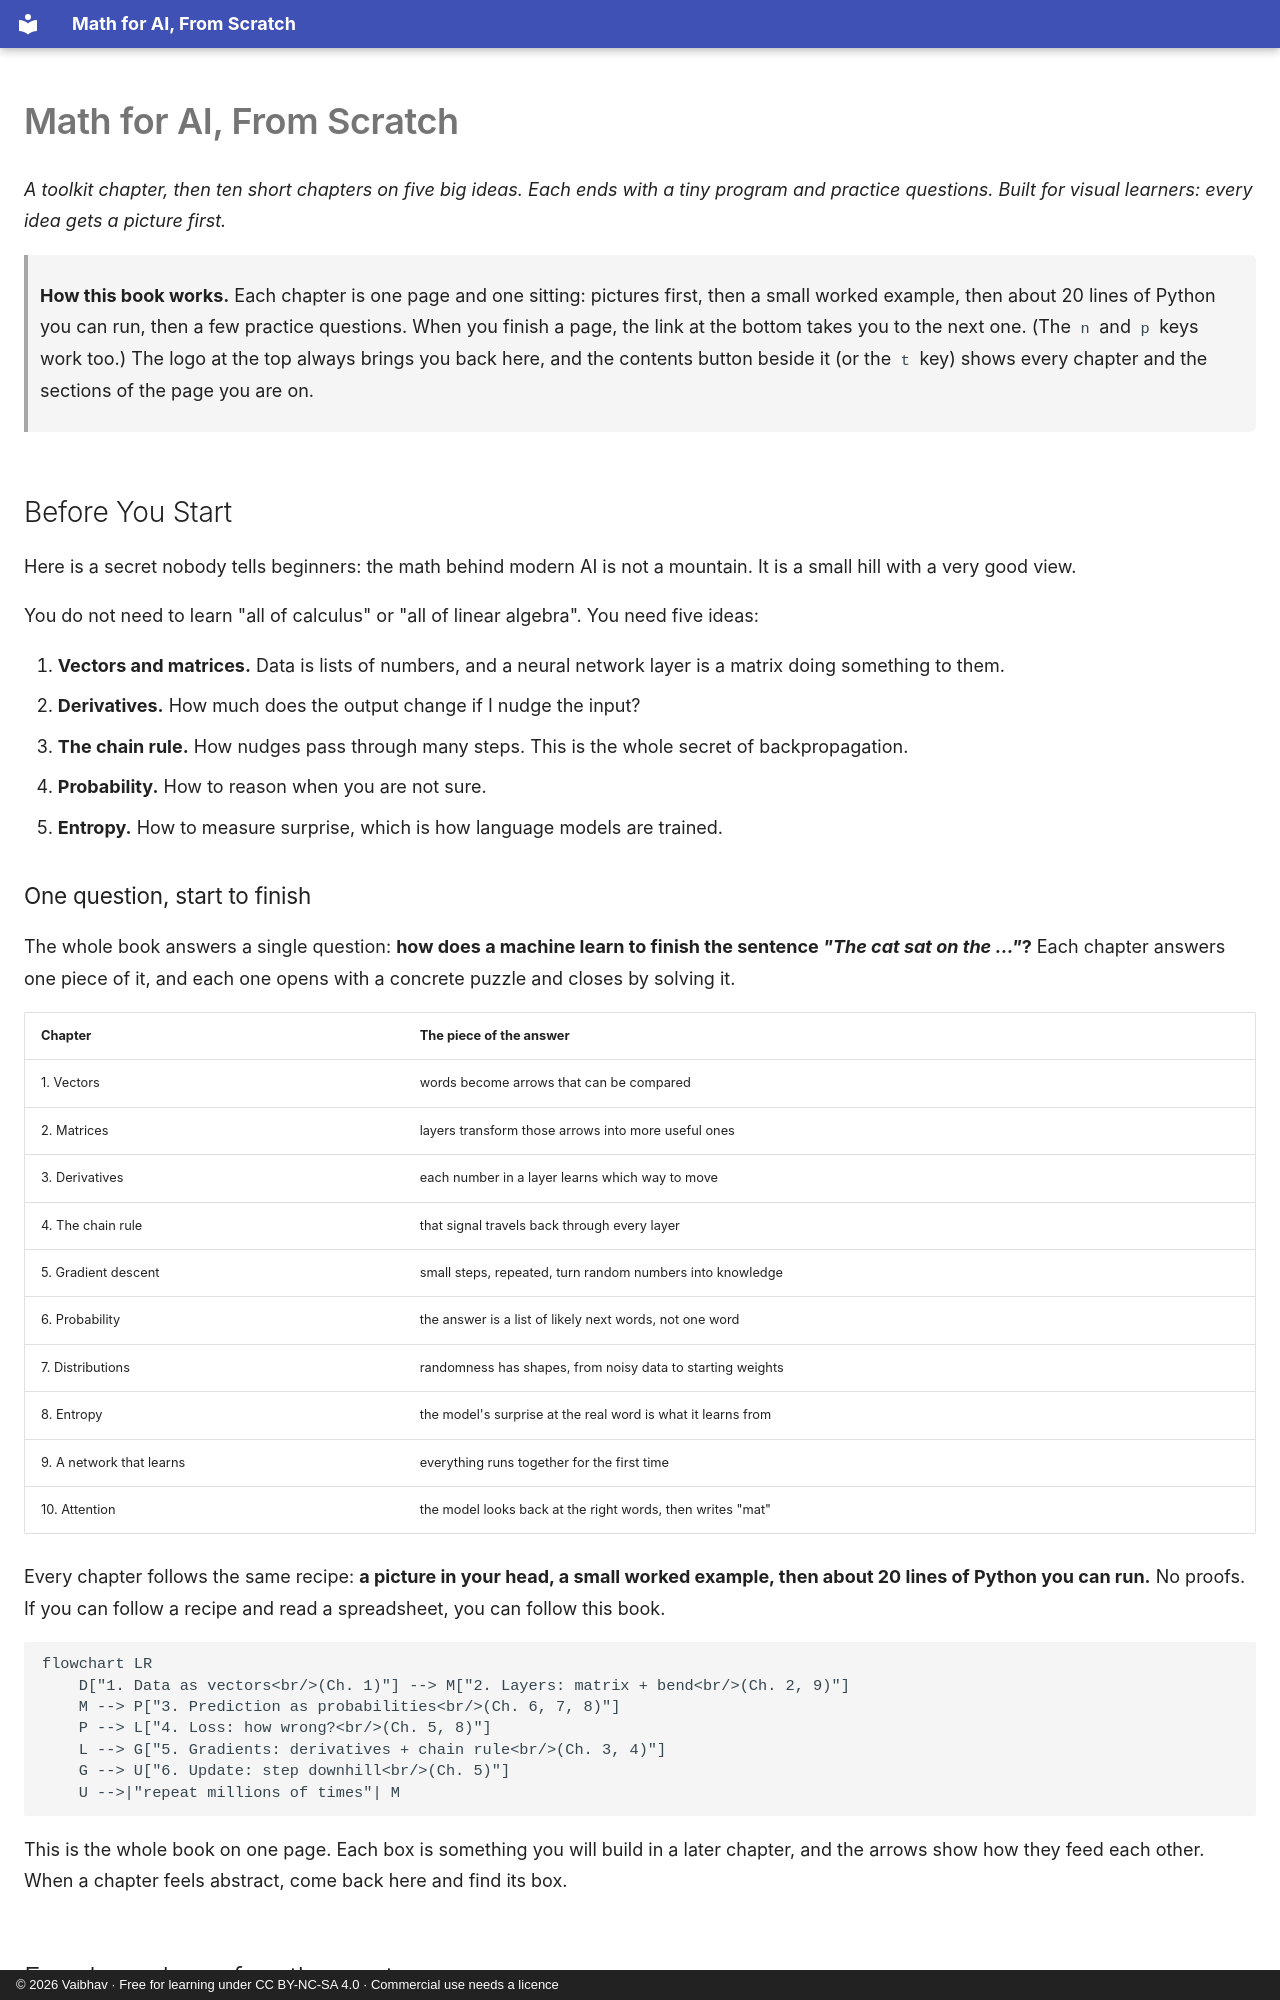

repository: vaibhavkulkarni/math-for-ai-from-scratch · page: index.html · generator: mkdocs · copyright: © 2026 Vaibhav · Free for learning under CC BY-NC-SA 4.0 · Commercial use needs a licence

# Math for AI, From Scratch

*A toolkit chapter, then ten short chapters on five big ideas. Each ends with a tiny program and practice questions. Built for visual learners: every idea gets a picture first.*

> **How this book works.** Each chapter is one page and one sitting: pictures first, then a small worked example, then about 20 lines of Python you can run, then a few practice questions. When you finish a page, the link at the bottom takes you to the next one. (The `n` and `p` keys work too.) The logo at the top always brings you back here, and the contents button beside it (or the `t` key) shows every chapter and the sections of the page you are on.

## Before You Start

Here is a secret nobody tells beginners: the math behind modern AI is not a mountain. It is a small hill with a very good view.

You do not need to learn "all of calculus" or "all of linear algebra". You need five ideas:

1. **Vectors and matrices.** Data is lists of numbers, and a neural network layer is a matrix doing something to them.
2. **Derivatives.** How much does the output change if I nudge the input?
3. **The chain rule.** How nudges pass through many steps. This is the whole secret of backpropagation.
4. **Probability.** How to reason when you are not sure.
5. **Entropy.** How to measure surprise, which is how language models are trained.

### One question, start to finish

The whole book answers a single question: **how does a machine learn to finish the sentence *"The cat sat on the …"*?** Each chapter answers one piece of it, and each one opens with a concrete puzzle and closes by solving it.

| Chapter | The piece of the answer |
| --- | --- |
| 1. Vectors | words become arrows that can be compared |
| 2. Matrices | layers transform those arrows into more useful ones |
| 3. Derivatives | each number in a layer learns which way to move |
| 4. The chain rule | that signal travels back through every layer |
| 5. Gradient descent | small steps, repeated, turn random numbers into knowledge |
| 6. Probability | the answer is a list of likely next words, not one word |
| 7. Distributions | randomness has shapes, from noisy data to starting weights |
| 8. Entropy | the model's surprise at the real word is what it learns from |
| 9. A network that learns | everything runs together for the first time |
| 10. Attention | the model looks back at the right words, then writes "mat" |

Every chapter follows the same recipe: **a picture in your head, a small worked example, then about 20 lines of Python you can run.** No proofs. If you can follow a recipe and read a spreadsheet, you can follow this book.

```mermaid
flowchart LR
    D["1. Data as vectors<br/>(Ch. 1)"] --> M["2. Layers: matrix + bend<br/>(Ch. 2, 9)"]
    M --> P["3. Prediction as probabilities<br/>(Ch. 6, 7, 8)"]
    P --> L["4. Loss: how wrong?<br/>(Ch. 5, 8)"]
    L --> G["5. Gradients: derivatives + chain rule<br/>(Ch. 3, 4)"]
    G --> U["6. Update: step downhill<br/>(Ch. 5)"]
    U -->|"repeat millions of times"| M
```

This is the whole book on one page. Each box is something you will build in a later chapter, and the arrows show how they feed each other. When a chapter feels abstract, come back here and find its box.
